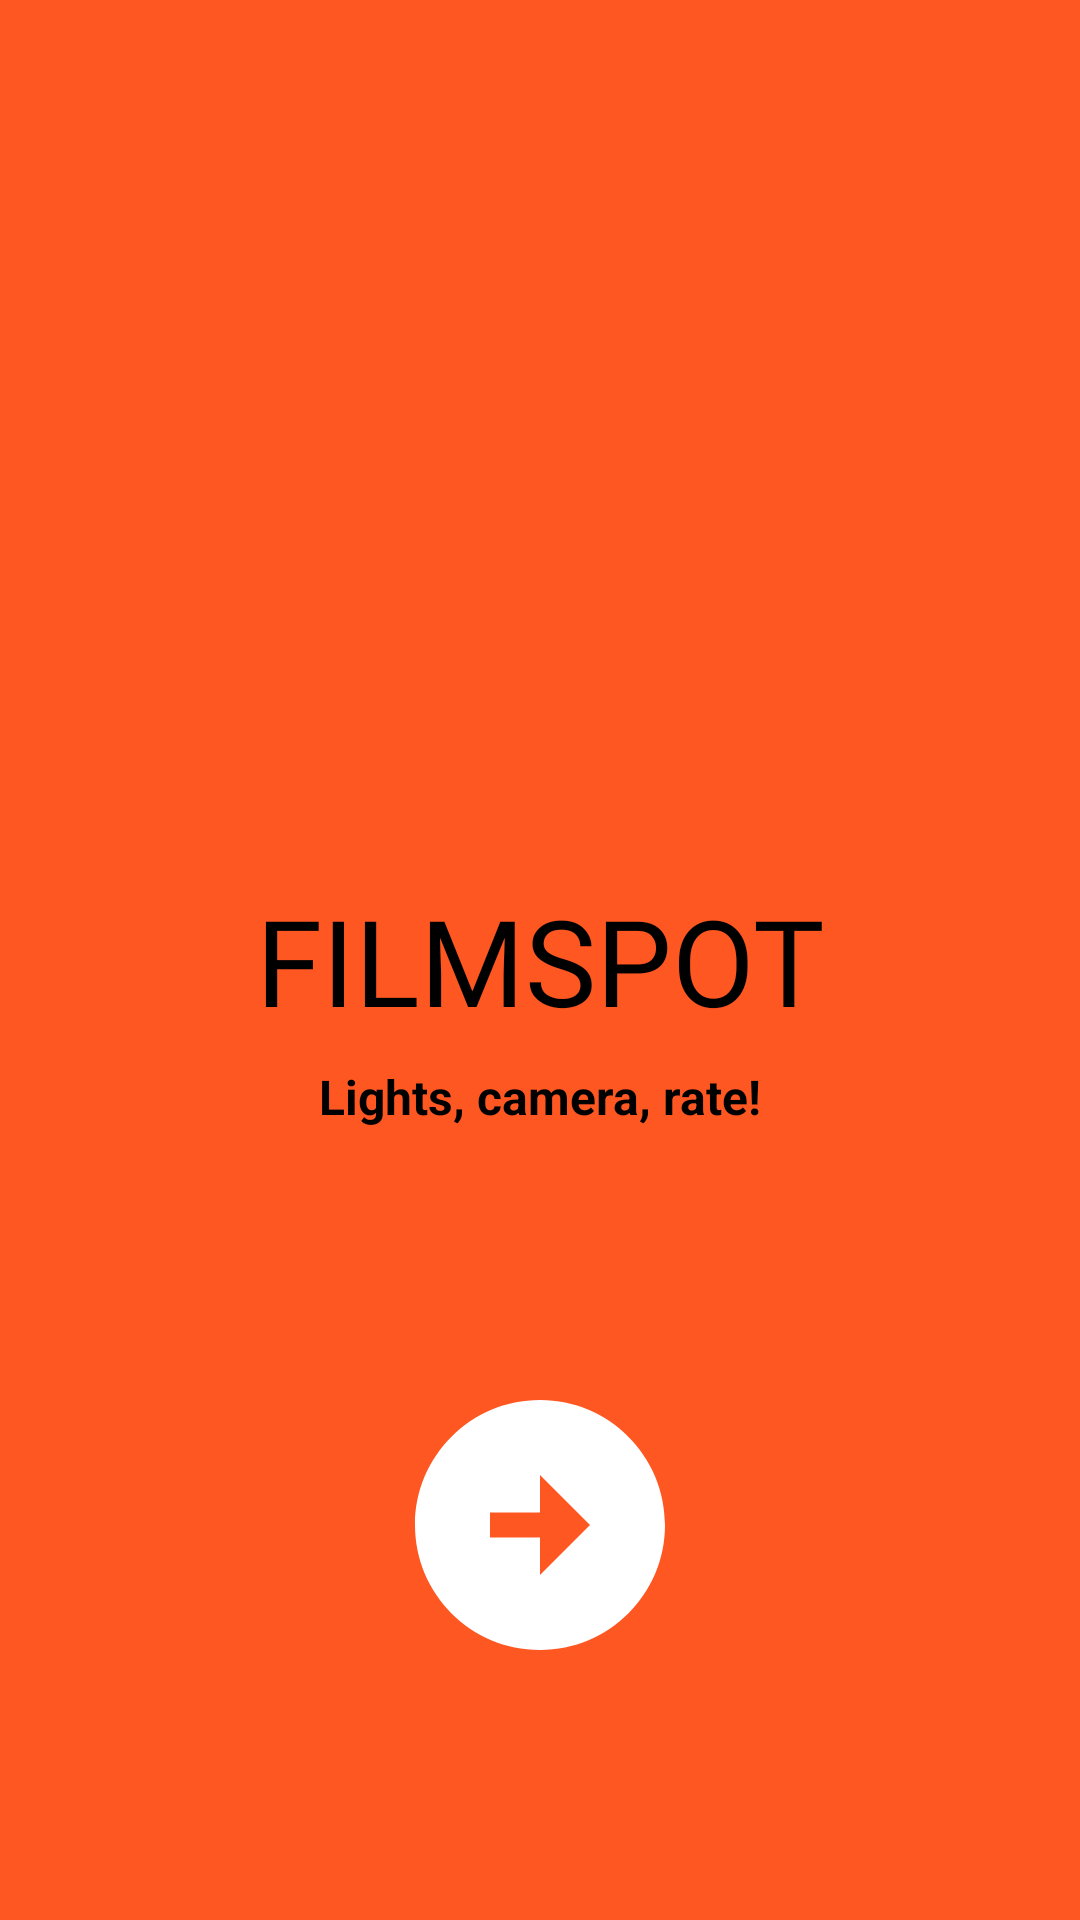

This screen was rendered from an Android layout file. Write that file and the resources it references.
<!-- AndroidManifest.xml: application theme Theme.FilmSpot -->
<!-- res/layout/fragment_start.xml -->
<?xml version="1.0" encoding="utf-8"?>
<layout xmlns:android="http://schemas.android.com/apk/res/android"
    xmlns:app="http://schemas.android.com/apk/res-auto">

    <androidx.constraintlayout.widget.ConstraintLayout
        android:layout_width="match_parent"
        android:layout_height="match_parent"
        android:background="@color/filmspot_background">


        <TextView
            android:id="@+id/tv_app_name"
            android:layout_width="wrap_content"
            android:layout_height="wrap_content"
            android:fontFamily="@font/archivo_black"
            android:text="@string/app_name"
            android:textAlignment="center"
            android:textAllCaps="true"
            android:textColor="@color/black"
            android:textSize="40sp"
            app:layout_constraintBottom_toBottomOf="parent"
            app:layout_constraintEnd_toEndOf="parent"
            app:layout_constraintStart_toStartOf="parent"
            app:layout_constraintTop_toTopOf="parent" />

        <TextView
            android:id="@+id/tv_subtitle"
            android:layout_width="wrap_content"
            android:layout_height="wrap_content"
            android:layout_marginTop="8dp"
            android:text="@string/filmspot_subtitle"
            android:textAlignment="center"
            android:textColor="@color/black"
            android:textSize="16sp"
            android:textStyle="bold"
            app:layout_constraintEnd_toEndOf="parent"
            app:layout_constraintStart_toStartOf="parent"
            app:layout_constraintTop_toBottomOf="@+id/tv_app_name" />

        <ImageButton
            android:id="@+id/imgbt_continue"
            android:layout_width="wrap_content"
            android:layout_height="wrap_content"
            android:background="@android:color/transparent"
            android:contentDescription="@string/start_continue_buttom"
            android:importantForAccessibility="no"
            android:src="@drawable/play_buttom"
            app:layout_constraintBottom_toBottomOf="parent"
            app:layout_constraintEnd_toEndOf="parent"
            app:layout_constraintStart_toStartOf="parent"
            app:layout_constraintTop_toBottomOf="@+id/tv_subtitle" />

        <ImageView
            android:id="@+id/imageView"
            android:layout_width="180dp"
            android:layout_height="180dp"
            android:importantForAccessibility="no"
            android:scaleType="centerCrop"
            android:background="@drawable/rounded_corners"
            android:src="@drawable/ic_claquetabl"
            android:clipToOutline="true"
            app:layout_constraintBottom_toTopOf="@+id/tv_app_name"
            app:layout_constraintEnd_toEndOf="parent"
            app:layout_constraintStart_toStartOf="parent" />
    </androidx.constraintlayout.widget.ConstraintLayout>

</layout>
<!-- resources referenced by this layout -->
<resources>
  <color name="black">#FF000000</color>
  <color name="filmspot_background">#FF5722</color>
  <!-- drawable play_buttom (drawable) -->
  <vector xmlns:android="http://schemas.android.com/apk/res/android"
      android:width="100dp"
      android:height="100dp"
      android:tint="#FFFFFF"
      android:viewportWidth="24"
      android:viewportHeight="24">
  
      <path
          android:fillColor="@android:color/white"
          android:pathData="M22,12c0,-5.52 -4.48,-10 -10,-10S2,6.48 2,12c0,5.52 4.48,10 10,10S22,17.52 22,12zM12,13l-4,0v-2l4,0V8l4,4l-4,4V13z" />
  
  </vector>
  <!-- drawable rounded_corners (drawable) -->
  <?xml version="1.0" encoding="utf-8"?>
  <shape xmlns:android="http://schemas.android.com/apk/res/android">
      <corners android:radius="16dp" />
      <solid android:color="@android:color/transparent" />
  </shape>
  <string name="app_name">FilmSpot</string>
  <string name="filmspot_subtitle">Lights, camera, rate!</string>
  <string name="start_continue_buttom">Continue buttom</string>
  <style name="Theme.FilmSpot" parent="Base.Theme.FilmSpot" />
  <style name="Base.Theme.FilmSpot" parent="Theme.Material3.DayNight.NoActionBar">
          
          
      </style>
</resources>
